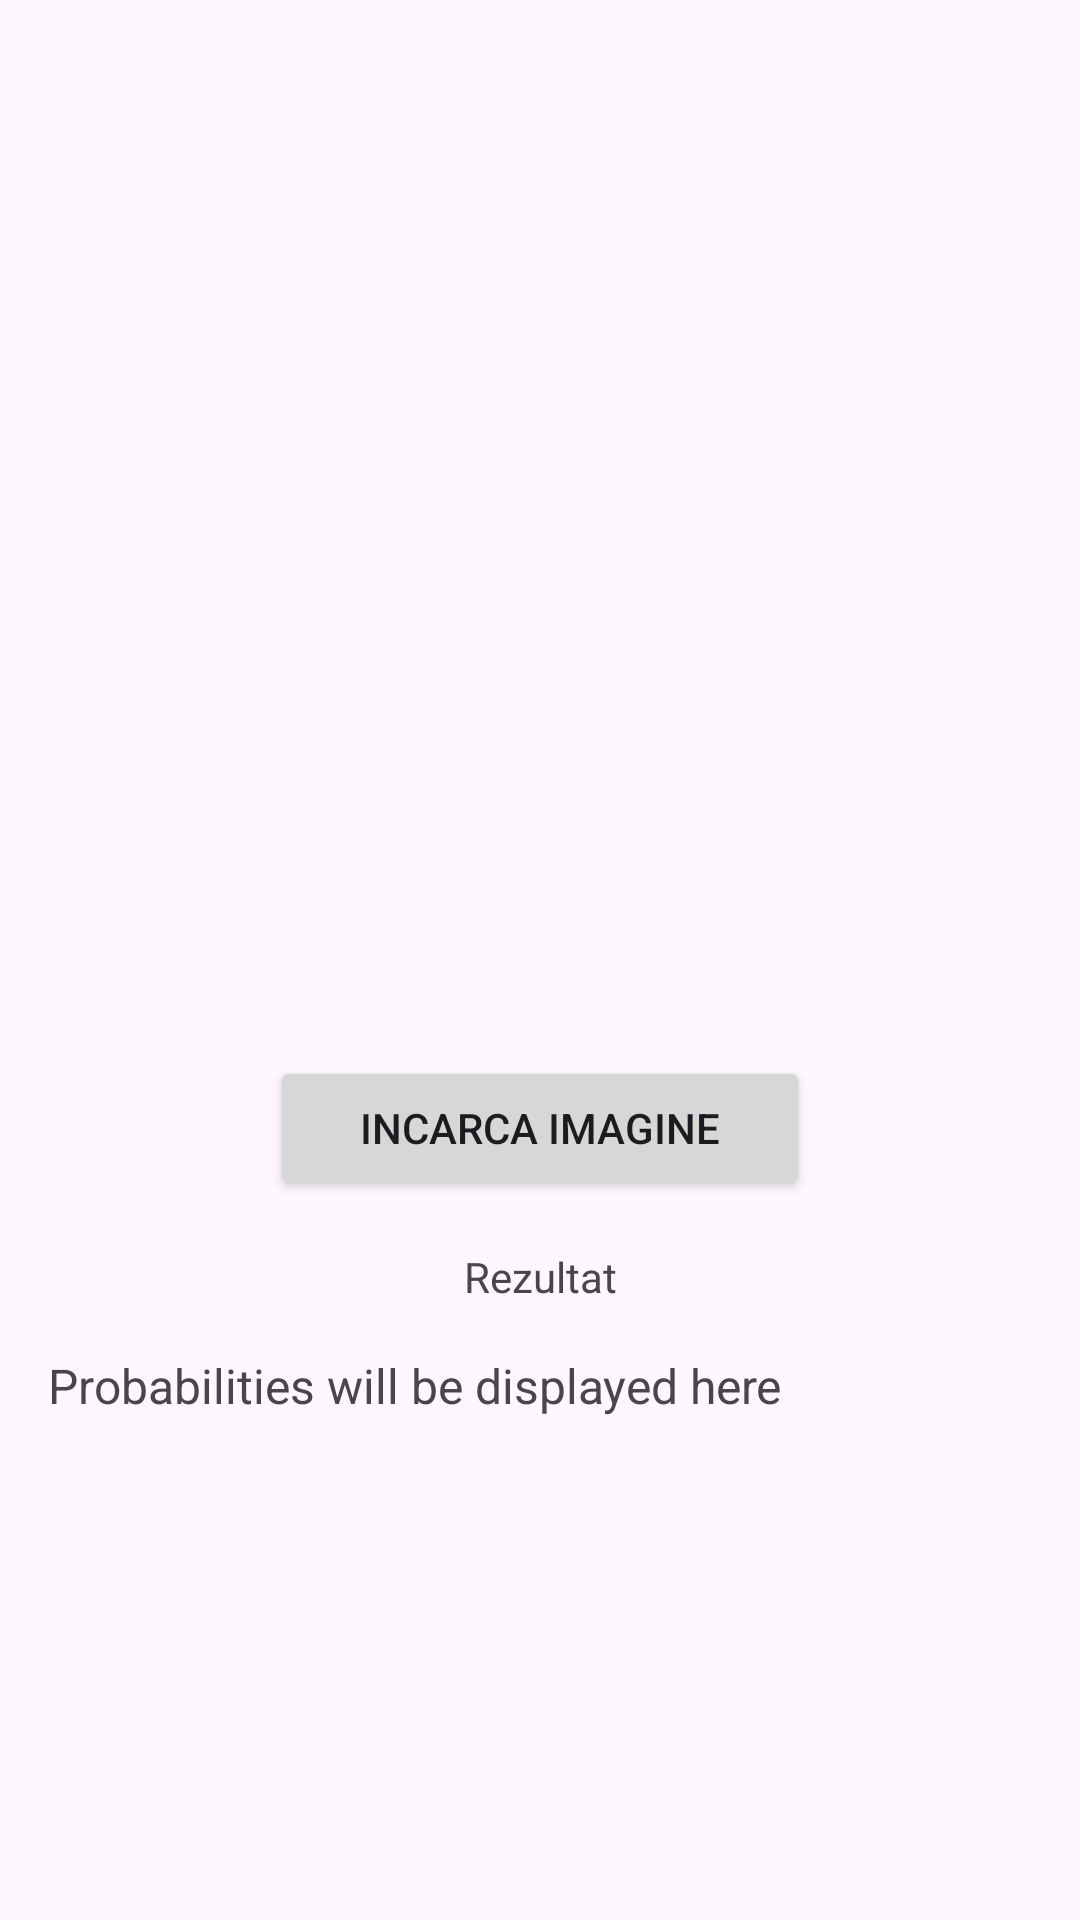

Layout XML and referenced resources for this Android screen:
<!-- AndroidManifest.xml: application theme Theme.RecunoastereMasini -->
<!-- res/layout/activity_mobilenet.xml -->
<?xml version="1.0" encoding="utf-8"?>
<androidx.constraintlayout.widget.ConstraintLayout xmlns:android="http://schemas.android.com/apk/res/android"
    xmlns:app="http://schemas.android.com/apk/res-auto"
    xmlns:tools="http://schemas.android.com/tools"
    android:layout_width="match_parent"
    android:layout_height="match_parent"
    tools:context=".VCNN">

    <ImageView
        android:id="@+id/imageView"
        android:layout_width="0dp"
        android:layout_height="0dp"
        android:layout_margin="16dp"
        android:contentDescription="@string/image_desc"
        app:layout_constraintTop_toTopOf="parent"
        app:layout_constraintBottom_toTopOf="@id/button_load_photo"
        app:layout_constraintStart_toStartOf="parent"
        app:layout_constraintEnd_toEndOf="parent"
        app:layout_constraintHeight_percent="0.5" />

    <Button
        android:id="@+id/button_load_photo"
        android:layout_width="0dp"
        android:layout_height="wrap_content"
        android:layout_marginTop="16dp"
        android:layout_marginStart="16dp"
        android:layout_marginEnd="16dp"
        android:text="@string/load_photo"
        app:layout_constraintTop_toBottomOf="@id/imageView"
        app:layout_constraintStart_toStartOf="parent"
        app:layout_constraintEnd_toEndOf="parent"
        app:layout_constraintWidth_percent="0.5" />

    <TextView
        android:id="@+id/textViewResult"
        android:layout_width="wrap_content"
        android:layout_height="wrap_content"
        android:layout_marginTop="16dp"
        android:text="@string/result"
        app:layout_constraintTop_toBottomOf="@id/button_load_photo"
        app:layout_constraintStart_toStartOf="parent"
        app:layout_constraintEnd_toEndOf="parent" />

    <ScrollView
        android:layout_width="match_parent"
        android:layout_height="0dp"
        app:layout_constraintTop_toBottomOf="@id/textViewResult"
        app:layout_constraintStart_toStartOf="parent"
        app:layout_constraintEnd_toEndOf="parent"
        app:layout_constraintBottom_toBottomOf="parent">

        <TextView
            android:id="@+id/textViewProbabilities"
            android:layout_width="wrap_content"
            android:layout_height="wrap_content"
            android:text="@string/probabilities"
            android:textSize="16sp"
            android:layout_marginTop="16dp"
            android:layout_marginStart="16dp"
            android:layout_marginEnd="16dp" />
    </ScrollView>


</androidx.constraintlayout.widget.ConstraintLayout>
<!-- resources referenced by this layout -->
<resources>
  <string name="image_desc">Descriere imagine</string>
  <string name="load_photo">Incarca imagine</string>
  <string name="probabilities">Probabilities will be displayed here</string>
  <string name="result">Rezultat</string>
  <style name="Theme.RecunoastereMasini" parent="Base.Theme.RecunoastereMasini" />
  <style name="Base.Theme.RecunoastereMasini" parent="Theme.Material3.DayNight.NoActionBar">
          
          
      </style>
</resources>
